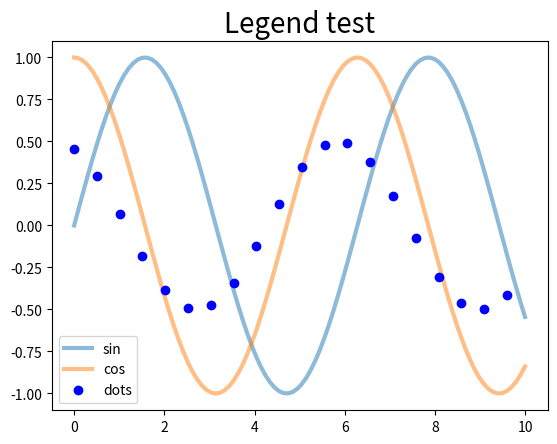

The matplotlib source for this figure:
"""Plot to test legend"""
import matplotlib.pyplot as plt
import numpy as np

def main():
    fig, ax = plt.subplots()

    x = np.linspace(0, 10, 100)
    ax.plot(x, np.sin(x), label='sin', lw=3, alpha=0.5)
    ax.plot(x, np.cos(x), label='cos', lw=3, alpha=0.5)
    ax.plot(x[::5], 0.5 * np.sin(x[::5] + 2), 'ob', label='dots')

    ax.legend(fancybox=True)
    ax.set_title("Legend test", size=20)

    return fig

if __name__ == '__main__':
    main()
    plt.show()
